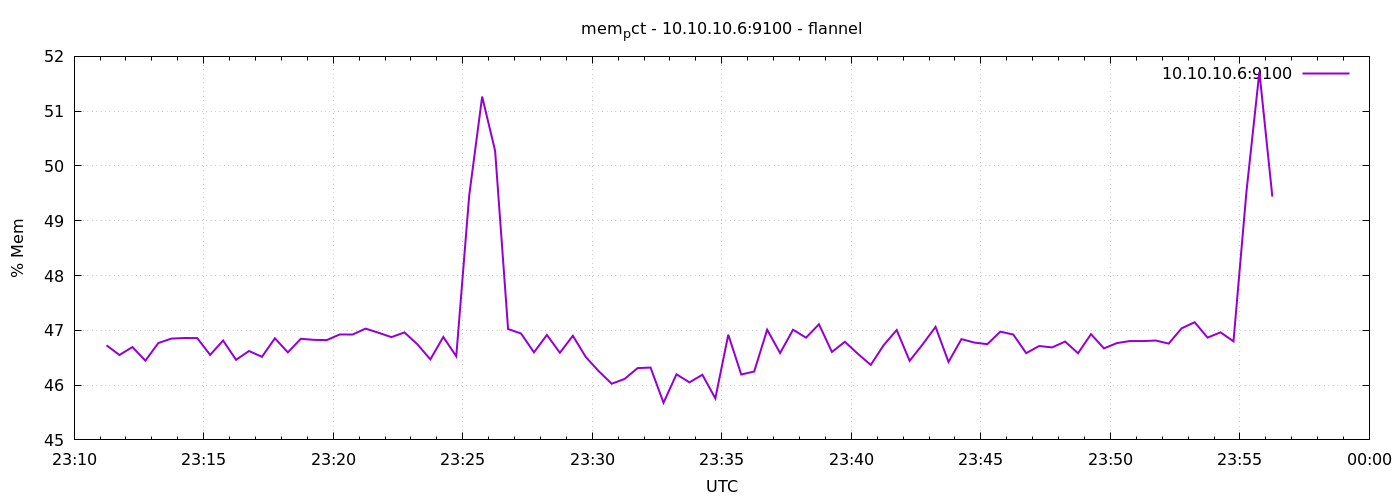

The table this chart was drawn from, first rows:
1791414675	46.7262005188536
1791414705	46.55
1791414735	46.69
1791414765	46.45
1791414795	46.77
1791414825	46.85
1791414855	46.86
1791414885	46.86
1791414915	46.55
1791414945	46.81
1791414975	46.46
1791415005	46.62
1791415035	46.52
1791415065	46.86
1791415095	46.6
1791415125	46.85
1791415155	46.83
1791415185	46.82
1791415215	46.92
1791415245	46.92
1791415275	47.03
1791415305	46.96
1791415335	46.88
1791415365	46.96
1791415395	46.75
1791415425	46.47
1791415455	46.88
1791415485	46.53
1791415515	49.46
1791415545	51.27
1791415575	50.27
1791415605	47.02
1791415635	46.94
1791415665	46.6
1791415695	46.92
1791415725	46.59
1791415755	46.9
1791415785	46.51
1791415815	46.25
1791415845	46.03
1791415875	46.11
1791415905	46.31
1791415935	46.32
1791415965	45.68
1791415995	46.2
1791416025	46.05
1791416055	46.19
1791416085	45.76
1791416115	46.92
1791416145	46.19
1791416175	46.25
1791416205	47.01
1791416235	46.59
1791416265	47.01
1791416295	46.87
1791416325	47.11
1791416355	46.6
1791416385	46.79
1791416415	46.57
1791416445	46.37
1791416475	46.73
... 30 more rows
